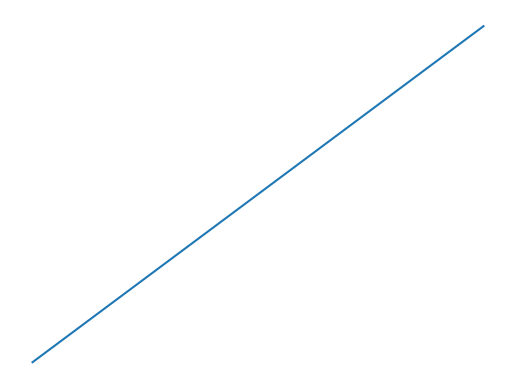

The script that saved this image:
import matplotlib.pyplot as plt


def collatz(n):
    step=0
    if n == 1:
        return 1
    else:
        while n!=1:
            if n%2==0:
                n=n/2
            else:
                n=3*n+1
            step+=1
            #print(n)
        return step
#print(collatz(670617279))
plt.plot([1,2,3,4])
plt.axis("off")
plt.show()